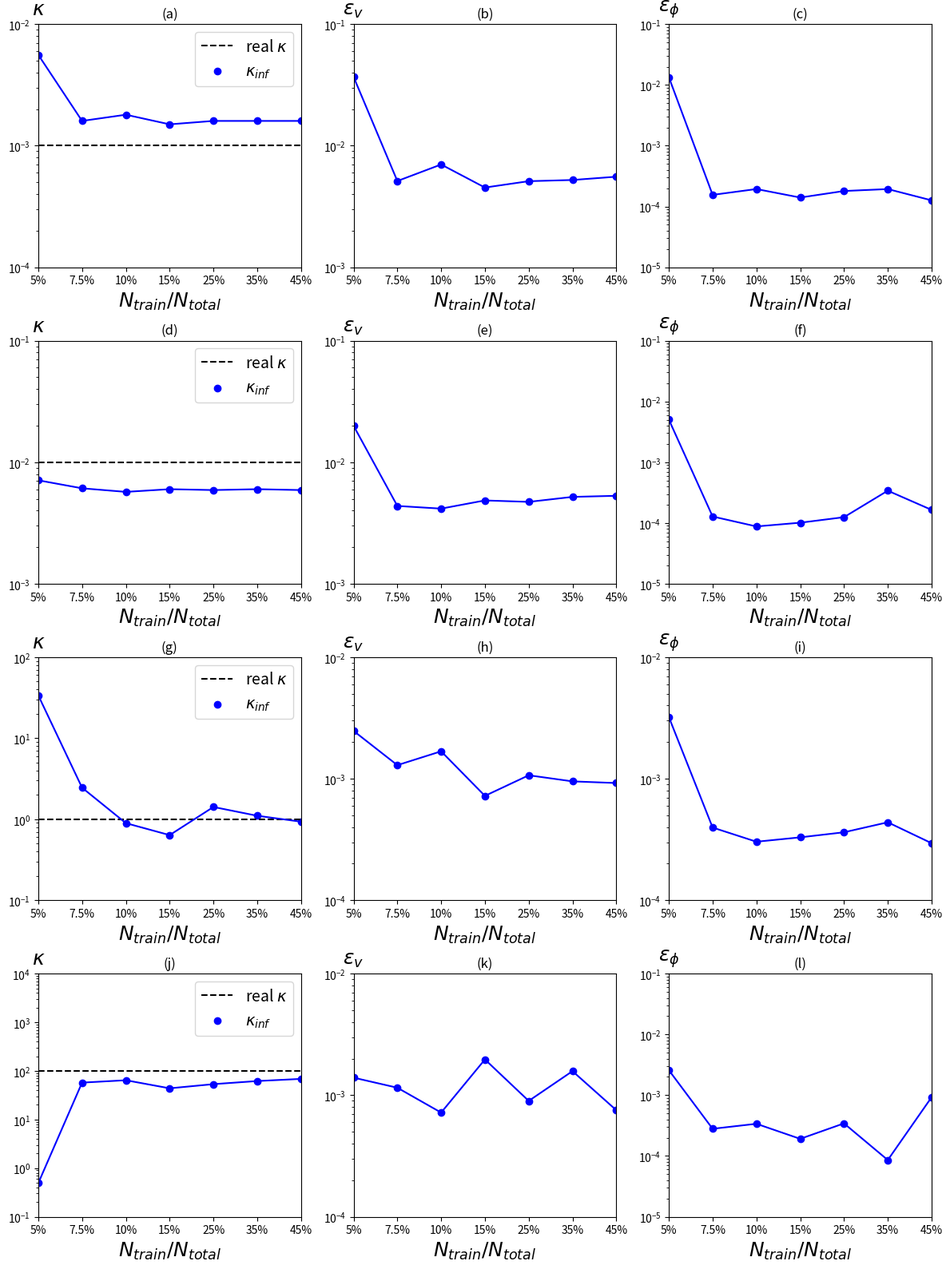

Source code (Python):
"""
Author: Minglang Yin
"""
import numpy as np
import matplotlib.pyplot as plt
import matplotlib.gridspec as gridspec

def main():
    ## figure
    x = [1, 2, 3, 4, 5, 6, 7]
    num_data = 4
    ### inferred K
    num_pt = ['5%', '7.5%', '10%', '15%', '25%', '35%', '45%']

    ## K = 0.001
    K0001_inf = [0.0056, 0.0016, 0.0018, 0.0015, 0.0016, 0.0016, 0.0016] 
    K0001_err_v = [0.03692339637250551, 0.005122691087586185, 0.007008171686910214, 0.00452708413850194, 0.005106505064399686, 0.0052239411916606485, 0.005559307109883266]
    K0001_err_phi = [0.013432807731299406, 0.00015518189842251366, 0.00019363300715335963, 0.00014029456982833175, 0.00017971960099100957, 0.00019347685395596873, 0.00012616948045365877]
  
    ## K = 0.01
    K001_inf = [0.0071, 0.0061, 0.0057,0.0060, 0.0059, 0.0060, 0.0059] 
    K001_err_v = [0.019956355343961698, 0.004366403222419709, 0.004150289836349184,0.004847596176752074 , 0.004716459209682021,0.0051841116386620355 ,0.005292324602118571]
    K001_err_phi = [0.005035145097438842, 0.00012776839726437062, 8.770276449979787e-05, 0.00010100666698216132, 0.00012452675092235863, 0.0003400181973663326, 0.00016427329622591014 ]
  
    ## K = 1
    K1_inf = [33.7858, 2.4510, 0.8944, 0.6366, 1.4161, 1.1031, 0.9322] 
    K1_err_v = [0.0024750954867922502, 0.0012930049895994455,0.0016810380891098327, 0.0007224417908966033,0.0010671751471023263 ,0.0009509310797976431 ,0.0009215035862477997 ]
    K1_err_phi = [0.0032184046463185232, 0.00039639639299529617, 0.00030299826644876097, 0.00032921576497482643,0.0003623800637951874, 0.00043788627544685344, 0.00029464572609123435]
  
    ## K = 100
    K100_inf = [0.4905, 57.3998, 64.2853, 43.8522, 53.4171, 61.8759, 68.5341] 
    K100_err_v = [0.001394808975569186, 0.0011525259135554062, 0.0007193996513891196, 0.001969052625906494, 0.0008976820846366921, 0.0015779864859220075, 0.0007530844482711539 ]
    K100_err_phi = [0.002584556557307176, 0.00028004584566359404, 0.00033853025279850774, 0.00019129848969701648, 0.0003438217614571429, 8.569516600497784e-05, 0.0009250736669903226]
  
    ## plotting
    fig = plt.figure(constrained_layout=False, figsize=(12,16))
    gs = fig.add_gridspec(4, 1)
    gs0 = gs[0].subgridspec(1, 3)
    ax1 = fig.add_subplot(gs0[0])
    ax2 = fig.add_subplot(gs0[1])
    ax3 = fig.add_subplot(gs0[2])

    gs1 = gs[1].subgridspec(1, 3)
    ax4 = fig.add_subplot(gs1[0])
    ax5 = fig.add_subplot(gs1[1])
    ax6 = fig.add_subplot(gs1[2])

    gs2 = gs[2].subgridspec(1, 3)
    ax7 = fig.add_subplot(gs2[0])
    ax8 = fig.add_subplot(gs2[1])
    ax9 = fig.add_subplot(gs2[2])

    gs3 = gs[3].subgridspec(1, 3)
    ax10 = fig.add_subplot(gs3[0])
    ax11 = fig.add_subplot(gs3[1])
    ax12 = fig.add_subplot(gs3[2])

    ## ax1: K
    ax1.axhline(y=0.001, linestyle='--', color='black',  label='real $\kappa$')
    ax1.plot(x, K0001_inf, color='blue')
    ax1.scatter(x, K0001_inf, color='blue', label='$\kappa_{inf}$')
    ax1.set_xlabel('$N_{train}/N_{total}$', fontsize=18)
    ax1.set_ylabel("$\kappa$", fontsize=18, rotation='horizontal')
    ax1.set_xticks(np.arange(1, 8))
    ax1.set_xticklabels(num_pt)

    ax1.set_xlim([1,7])
    ax1.set_ylim([1e-4, 1e-2])
    ax1.set_title('(a)')
    ax1.set_yscale('log')
    # ax1.set_aspect('auto')
    ax1.yaxis.set_label_coords(0.0,1.02)
    ax1.legend(fontsize=14)

    # ## ax2
    ax2.plot(x, K0001_err_v, color='blue')
    ax2.scatter(x, K0001_err_v, color='blue')
    ax2.set_xlabel('$N_{train}/N_{total}$', fontsize=18)
    ax2.set_ylabel("$\epsilon_{v}$", fontsize=18, rotation='horizontal')
    ax2.set_xticks(np.arange(1, 8))
    ax2.set_xticklabels(num_pt)
    # ax2.set_yticks(np.linspace(0, 12, 6))
    ax2.set_xlim([1,7])
    ax2.set_ylim([1e-3, 1e-1])
    ax2.set_yscale('log')
    ax2.set_title('(b)')
    ax2.yaxis.set_label_coords(0.0,1.02)
    # ax2.legend()

    # ## ax3
    ax3.plot(x, K0001_err_phi, color='blue')
    ax3.scatter(x, K0001_err_phi, color='blue')
    ax3.set_xlabel('$N_{train}/N_{total}$', fontsize=18)
    ax3.set_ylabel("$\epsilon_{\phi}$", fontsize=18, rotation='horizontal')
    ax3.set_xticks(np.arange(1, 8))
    ax3.set_xticklabels(num_pt)
    ax3.set_xlim([1,7])
    # ax2.set_yticks(np.linspace(0, 12, 6))
    ax3.set_ylim([1e-5, 1e-1])
    ax3.set_yscale('log')
    ax3.set_title('(c)')
    ax3.yaxis.set_label_coords(0.0,1.02)
    # ax3.legend()
    
    ## K = 0.01
    ax4.axhline(y=0.01, linestyle='--', color='black',  label='real $\kappa$')
    ax4.plot(x, K001_inf, color='blue')
    ax4.scatter(x, K001_inf, color='blue', label='$\kappa_{inf}$')
    ax4.set_xlabel('$N_{train}/N_{total}$', fontsize=18)
    ax4.set_ylabel("$\kappa$", fontsize=18, rotation='horizontal')
    ax4.set_xticks(np.arange(1, 8))
    ax4.set_xticklabels(num_pt)
    # ax4.set_yticks(np.linspace(0, 0.02, 11))
    ax4.set_xlim([1,7])
    ax4.set_ylim([1e-3, 1e-1])
    ax4.set_title('(d)')
    ax4.set_yscale('log')
    # ax1.set_aspect('auto')
    ax4.yaxis.set_label_coords(0.0,1.02)
    ax4.legend(fontsize=14)

    # ## ax5
    ax5.plot(x, K001_err_v, color='blue')
    ax5.scatter(x, K001_err_v, color='blue')
    ax5.set_xlabel('$N_{train}/N_{total}$', fontsize=18)
    ax5.set_ylabel("$\epsilon_{v}$", fontsize=18, rotation='horizontal')
    ax5.set_xticks(np.arange(1, 8))
    ax5.set_xticklabels(num_pt)
    # ax2.set_yticks(np.linspace(0, 12, 6))
    ax5.set_xlim([1,7])
    ax5.set_ylim([1e-3, 1e-1])
    ax5.set_yscale('log')
    ax5.set_title('(e)')
    ax5.yaxis.set_label_coords(0.0,1.02)
    # ax2.legend()

    # ## ax3
    ax6.plot(x, K001_err_phi, color='blue')
    ax6.scatter(x, K001_err_phi, color='blue')
    ax6.set_xlabel('$N_{train}/N_{total}$', fontsize=18)
    ax6.set_ylabel("$\epsilon_{\phi}$", fontsize=18, rotation='horizontal')
    ax6.set_xticks(np.arange(1, 8))
    ax6.set_xticklabels(num_pt)
    ax6.set_xlim([1,7])
    # ax2.set_yticks(np.linspace(0, 12, 6))
    ax6.set_ylim([1e-5, 1e-1])
    ax6.set_yscale('log')
    ax6.set_title('(f)')
    ax6.yaxis.set_label_coords(0.0,1.02)
    # ax3.legend()

    ## K = 1
    ##ax7
    ax7.axhline(y=1, linestyle='--', color='black',  label='real $\kappa$')
    ax7.plot(x, K1_inf, color='blue')
    ax7.scatter(x, K1_inf, color='blue', label='$\kappa_{inf}$')
    ax7.set_xlabel('$N_{train}/N_{total}$', fontsize=18)
    ax7.set_ylabel("$\kappa$", fontsize=18, rotation='horizontal')
    ax7.set_xticks(np.arange(1, 8))
    ax7.set_xticklabels(num_pt)
    # ax7.set_yticks(np.linspace(0, 10, 11))
    ax7.set_xlim([1,7])
    ax7.set_ylim([1e-1, 1e2])
    ax7.set_title('(g)')
    ax7.set_yscale('log')
    # ax1.set_aspect('auto')
    ax7.yaxis.set_label_coords(0.0,1.02)
    ax7.legend(fontsize=14)

    # ## ax8
    ax8.plot(x, K1_err_v, color='blue')
    ax8.scatter(x, K1_err_v, color='blue')
    ax8.set_xlabel('$N_{train}/N_{total}$', fontsize=18)
    ax8.set_ylabel("$\epsilon_{v}$", fontsize=18, rotation='horizontal')
    ax8.set_xticks(np.arange(1, 8))
    ax8.set_xticklabels(num_pt)
    # ax2.set_yticks(np.linspace(0, 12, 6))
    ax8.set_xlim([1,7])
    ax8.set_ylim([1e-4, 1e-2])
    ax8.set_yscale('log')
    ax8.set_title('(h)')
    ax8.yaxis.set_label_coords(0.0,1.02)
    # ax2.legend()

    # ## ax9
    ax9.plot(x, K1_err_phi, color='blue')
    ax9.scatter(x, K1_err_phi, color='blue')
    ax9.set_xlabel('$N_{train}/N_{total}$', fontsize=18)
    ax9.set_ylabel("$\epsilon_{\phi}$", fontsize=18, rotation='horizontal')
    ax9.set_xticks(np.arange(1, 8))
    ax9.set_xticklabels(num_pt)
    ax9.set_xlim([1,7])
    # ax2.set_yticks(np.linspace(0, 12, 6))
    ax9.set_ylim([1e-4, 1e-2])
    ax9.set_yscale('log')
    ax9.set_title('(i)')
    ax9.yaxis.set_label_coords(0.0,1.02)
    # ax3.legend()

    ## K = 100
    ##ax7
    ax10.axhline(y=100, linestyle='--', color='black',  label='real $\kappa$')
    ax10.plot(x, K100_inf, color='blue')
    ax10.scatter(x, K100_inf, color='blue', label='$\kappa_{inf}$')
    ax10.set_xlabel('$N_{train}/N_{total}$', fontsize=18)
    ax10.set_ylabel("$\kappa$", fontsize=18, rotation='horizontal')
    ax10.set_xticks(np.arange(1, 8))
    ax10.set_xticklabels(num_pt)
    # ax7.set_yticks(np.linspace(0, 10, 11))
    ax10.set_xlim([1,7])
    ax10.set_ylim([1e-1, 1e4])
    ax10.set_title('(j)')
    ax10.set_yscale('log')
    # ax1.set_aspect('auto')
    ax10.yaxis.set_label_coords(0.0,1.02)
    ax10.legend(fontsize=14)

    # ## ax8
    ax11.plot(x, K100_err_v, color='blue')
    ax11.scatter(x, K100_err_v, color='blue')
    ax11.set_xlabel('$N_{train}/N_{total}$', fontsize=18)
    ax11.set_ylabel("$\epsilon_{v}$", fontsize=18, rotation='horizontal')
    ax11.set_xticks(np.arange(1, 8))
    ax11.set_xticklabels(num_pt)
    # ax2.set_yticks(np.linspace(0, 12, 6))
    ax11.set_xlim([1,7])
    ax11.set_ylim([1e-4, 1e-2])
    ax11.set_yscale('log')
    ax11.set_title('(k)')
    ax11.yaxis.set_label_coords(0.0,1.02)
    # ax2.legend()

    # ## ax9
    ax12.plot(x, K100_err_phi, color='blue')
    ax12.scatter(x, K100_err_phi, color='blue')
    ax12.set_xlabel('$N_{train}/N_{total}$', fontsize=18)
    ax12.set_ylabel("$\epsilon_{\phi}$", fontsize=18, rotation='horizontal')
    ax12.set_xticks(np.arange(1, 8))
    ax12.set_xticklabels(num_pt)
    ax12.set_xlim([1,7])
    # ax2.set_yticks(np.linspace(0, 12, 6))
    ax12.set_ylim([1e-5, 1e-1])
    ax12.set_yscale('log')
    ax12.set_title('(l)')
    ax12.yaxis.set_label_coords(0.0,1.02)
    # ax3.legend()

    plt.tight_layout()
    fig.savefig('fig_5.png')
    plt.close()


if __name__ == '__main__':
    main()
